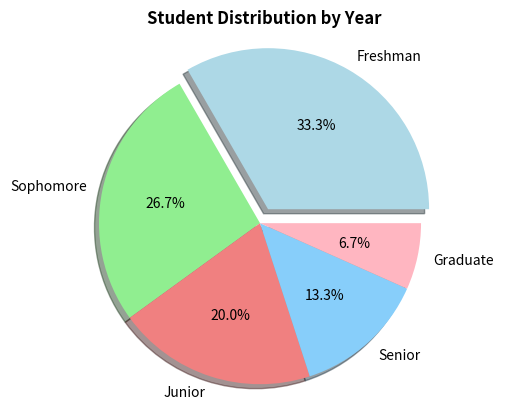

Recreate this plot in Python.
import matplotlib.pyplot as plt
import numpy as np 

#Pie chart - A pie chart is a circular statistical graphic, which is divided into slices to illustrate numerical proportion.

categories = np.array(['Freshman', 'Sophomore', 'Junior', 'Senior', 'Graduate'])
values = np.array([50, 40, 30, 20, 10])

plt.pie(values, labels = categories, 
                autopct='%1.1f%%', # show percentages
         colors=['lightblue', 'lightgreen', 'lightcoral', 'lightskyblue', 'lightpink'], 
         explode=(0.1, 0, 0, 0, 0), # "explode" the 1st slice
         shadow=True)

plt.axis('equal')  # Equal aspect ratio ensures that pie is drawn as a circle.

plt.title('Student Distribution by Year', fontsize=20, size = 'large', 
                        weight = 'bold')

plt.show()

